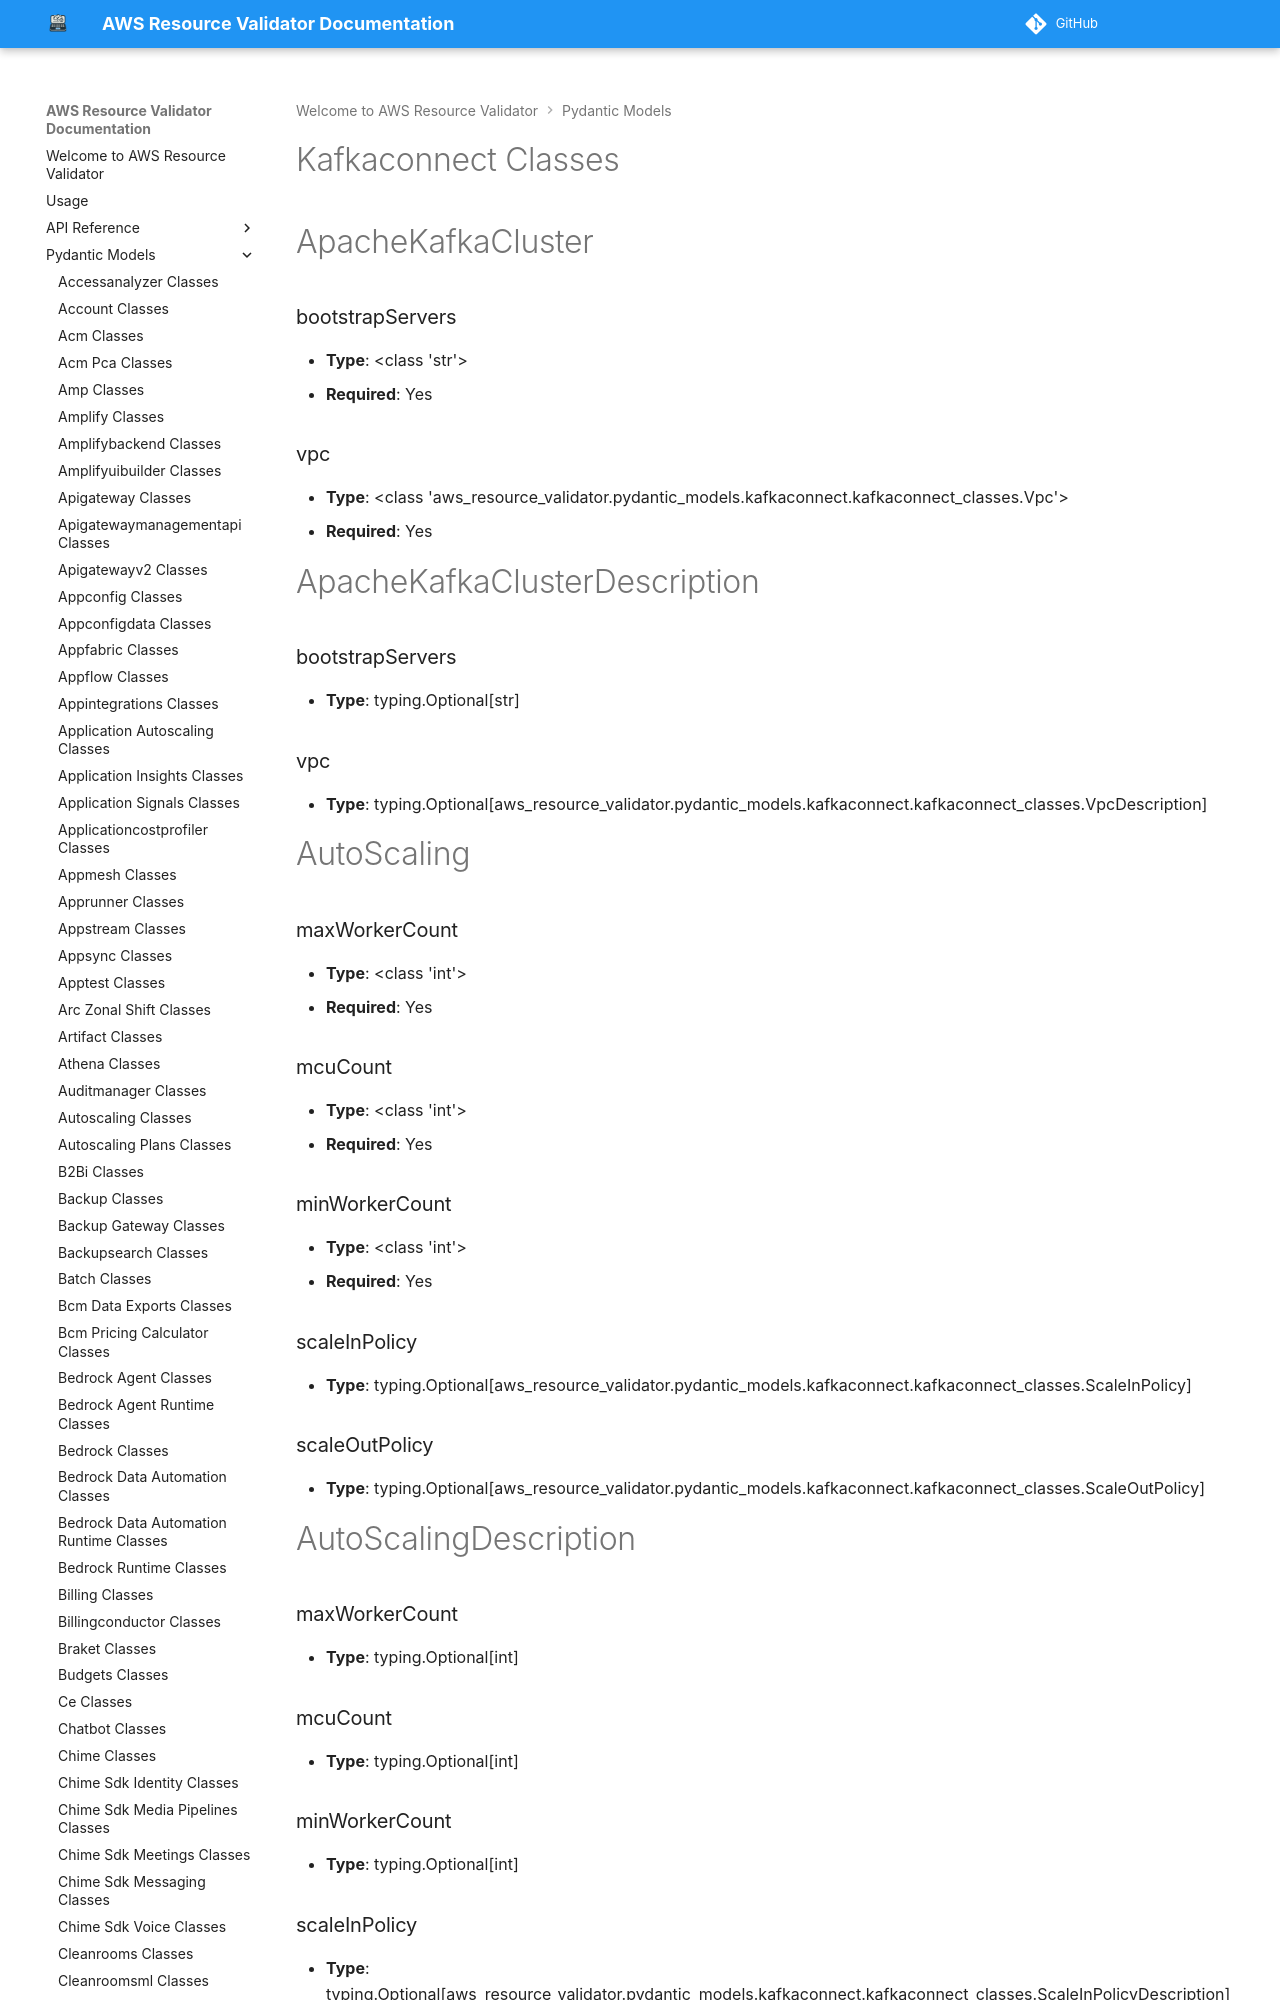

repository: CoreOxide/aws_resource_validator · page: pydantic_models/kafkaconnect_classes/index.html · generator: mkdocs

# Kafkaconnect Classes

# ApacheKafkaCluster

### bootstrapServers
- **Type**: <class 'str'>
- **Required**: Yes

### vpc
- **Type**: <class 'aws_resource_validator.pydantic_models.kafkaconnect.kafkaconnect_classes.Vpc'>
- **Required**: Yes


# ApacheKafkaClusterDescription

### bootstrapServers
- **Type**: typing.Optional[str]

### vpc
- **Type**: typing.Optional[aws_resource_validator.pydantic_models.kafkaconnect.kafkaconnect_classes.VpcDescription]


# AutoScaling

### maxWorkerCount
- **Type**: <class 'int'>
- **Required**: Yes

### mcuCount
- **Type**: <class 'int'>
- **Required**: Yes

### minWorkerCount
- **Type**: <class 'int'>
- **Required**: Yes

### scaleInPolicy
- **Type**: typing.Optional[aws_resource_validator.pydantic_models.kafkaconnect.kafkaconnect_classes.ScaleInPolicy]

### scaleOutPolicy
- **Type**: typing.Optional[aws_resource_validator.pydantic_models.kafkaconnect.kafkaconnect_classes.ScaleOutPolicy]


# AutoScalingDescription

### maxWorkerCount
- **Type**: typing.Optional[int]

### mcuCount
- **Type**: typing.Optional[int]

### minWorkerCount
- **Type**: typing.Optional[int]

### scaleInPolicy
- **Type**: typing.Optional[aws_resource_validator.pydantic_models.kafkaconnect.kafkaconnect_classes.ScaleInPolicyDescription]
